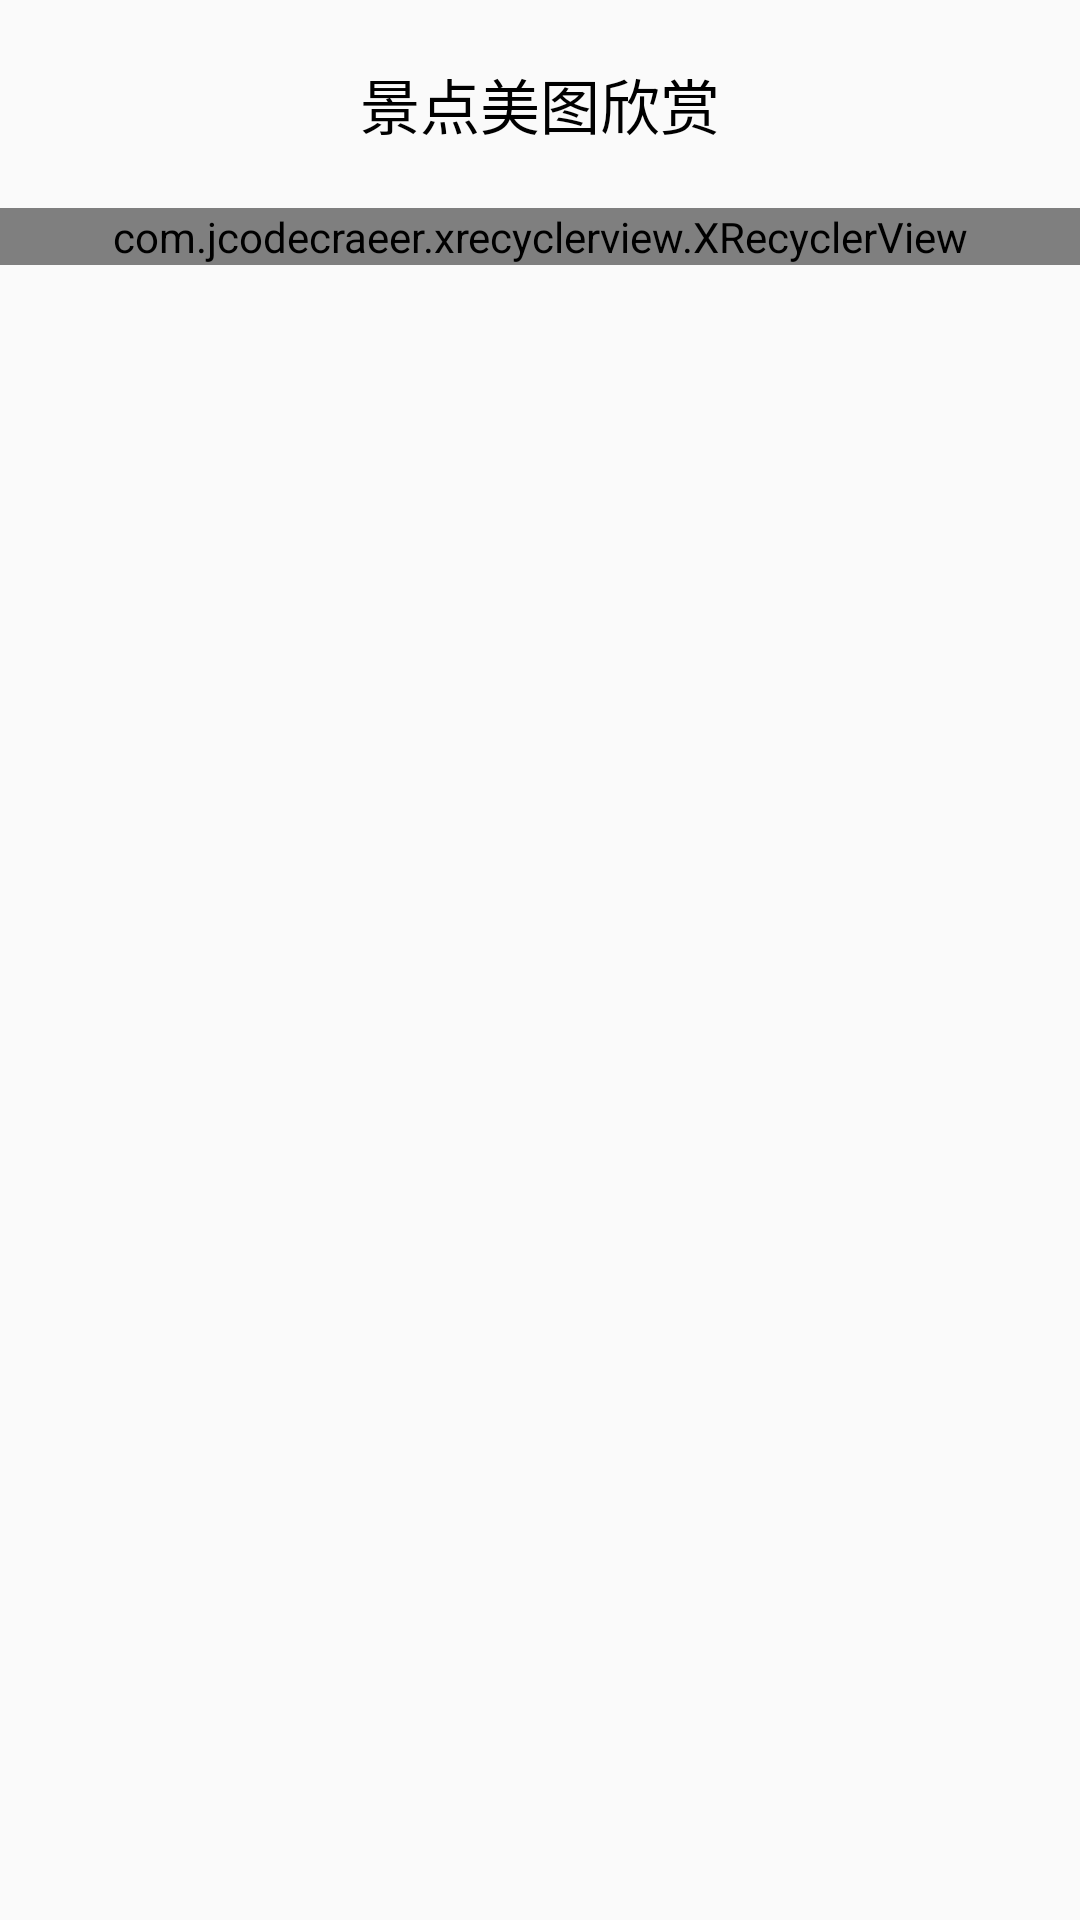

Write the Android layout XML for this screen, with the resource values it uses.
<!-- AndroidManifest.xml: application theme AppTheme -->
<!-- res/layout/about_fragment.xml -->
<?xml version="1.0" encoding="utf-8"?>
<LinearLayout xmlns:android="http://schemas.android.com/apk/res/android"
    android:orientation="vertical"
    android:layout_width="match_parent"
    android:layout_height="match_parent">

    <TextView
        android:layout_width="wrap_content"
        android:layout_height="wrap_content"
        android:layout_gravity="center"
        android:layout_margin="20dp"
        android:textSize="20sp"
        android:textColor="@color/colorBlack"
        android:text="@string/enjoy_pic"/>

    <com.jcodecraeer.xrecyclerview.XRecyclerView
        android:id="@+id/pic_xrecyclerview"
        android:layout_width="match_parent"
        android:layout_height="wrap_content"/>

</LinearLayout>
<!-- resources referenced by this layout -->
<resources>
  <color name="colorBlack">#000000</color>
  <string name="enjoy_pic">景点美图欣赏</string>
  <style name="AppTheme" parent="Theme.AppCompat.Light.DarkActionBar">
          
          <item name="colorPrimary">@color/colorWhite</item>
          <item name="colorPrimaryDark">@color/colorWhite</item>
          <item name="colorAccent">@color/colorBlack</item>
      </style>
  <color name="colorWhite">#ffffff</color>
</resources>
